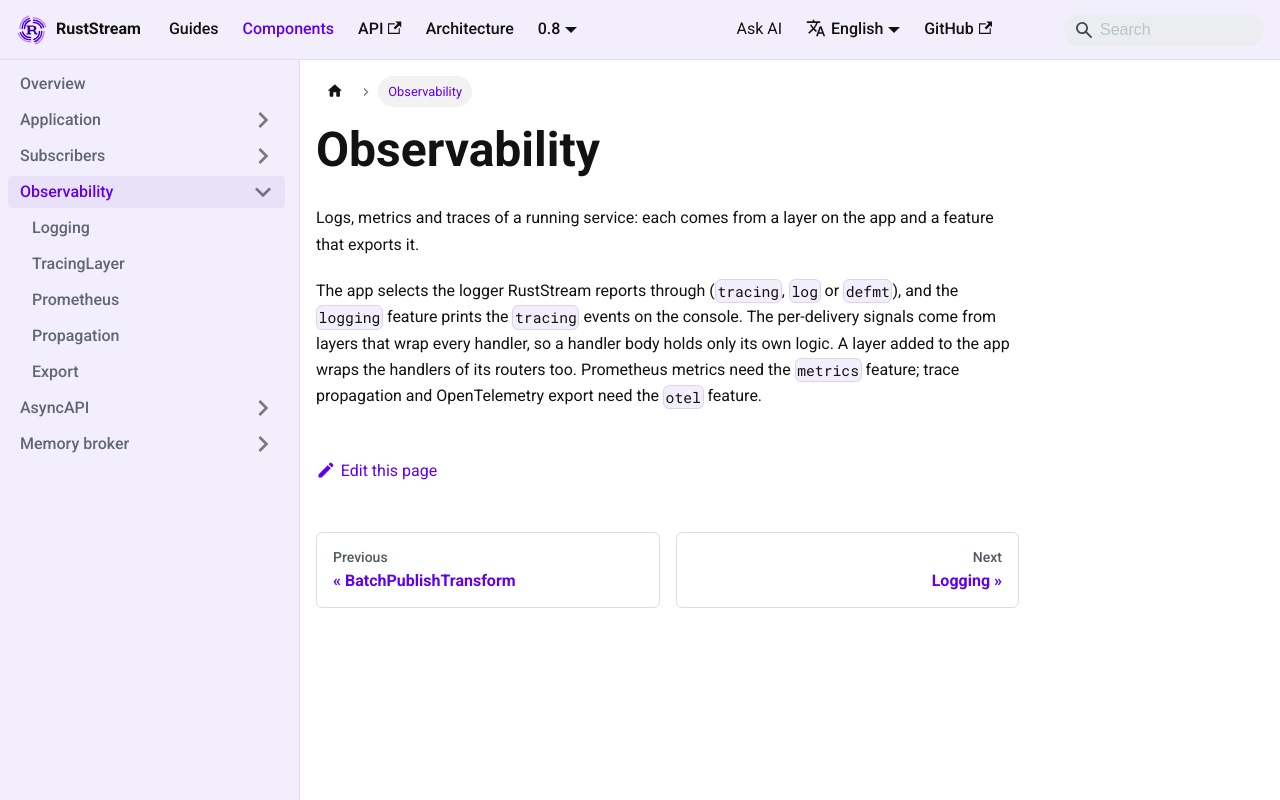

repository: powersemmi/ruststream · page: 0.8/components/observability/index.html · generator: mkdocs

---
description: "Logs, metrics and traces of a running service: each comes from a layer on the app and a feature that exports it."
---

# Observability

Logs, metrics and traces of a running service: each comes from a layer on the app and a feature that exports it.

The app selects the logger RustStream reports through (`tracing`, `log` or `defmt`), and the `logging` feature prints the `tracing` events on the console.
The per-delivery signals come from layers that wrap every handler, so a handler body holds only its own logic.
A layer added to the app wraps the handlers of its routers too.
Prometheus metrics need the `metrics` feature; trace propagation and OpenTelemetry export need the `otel` feature.
